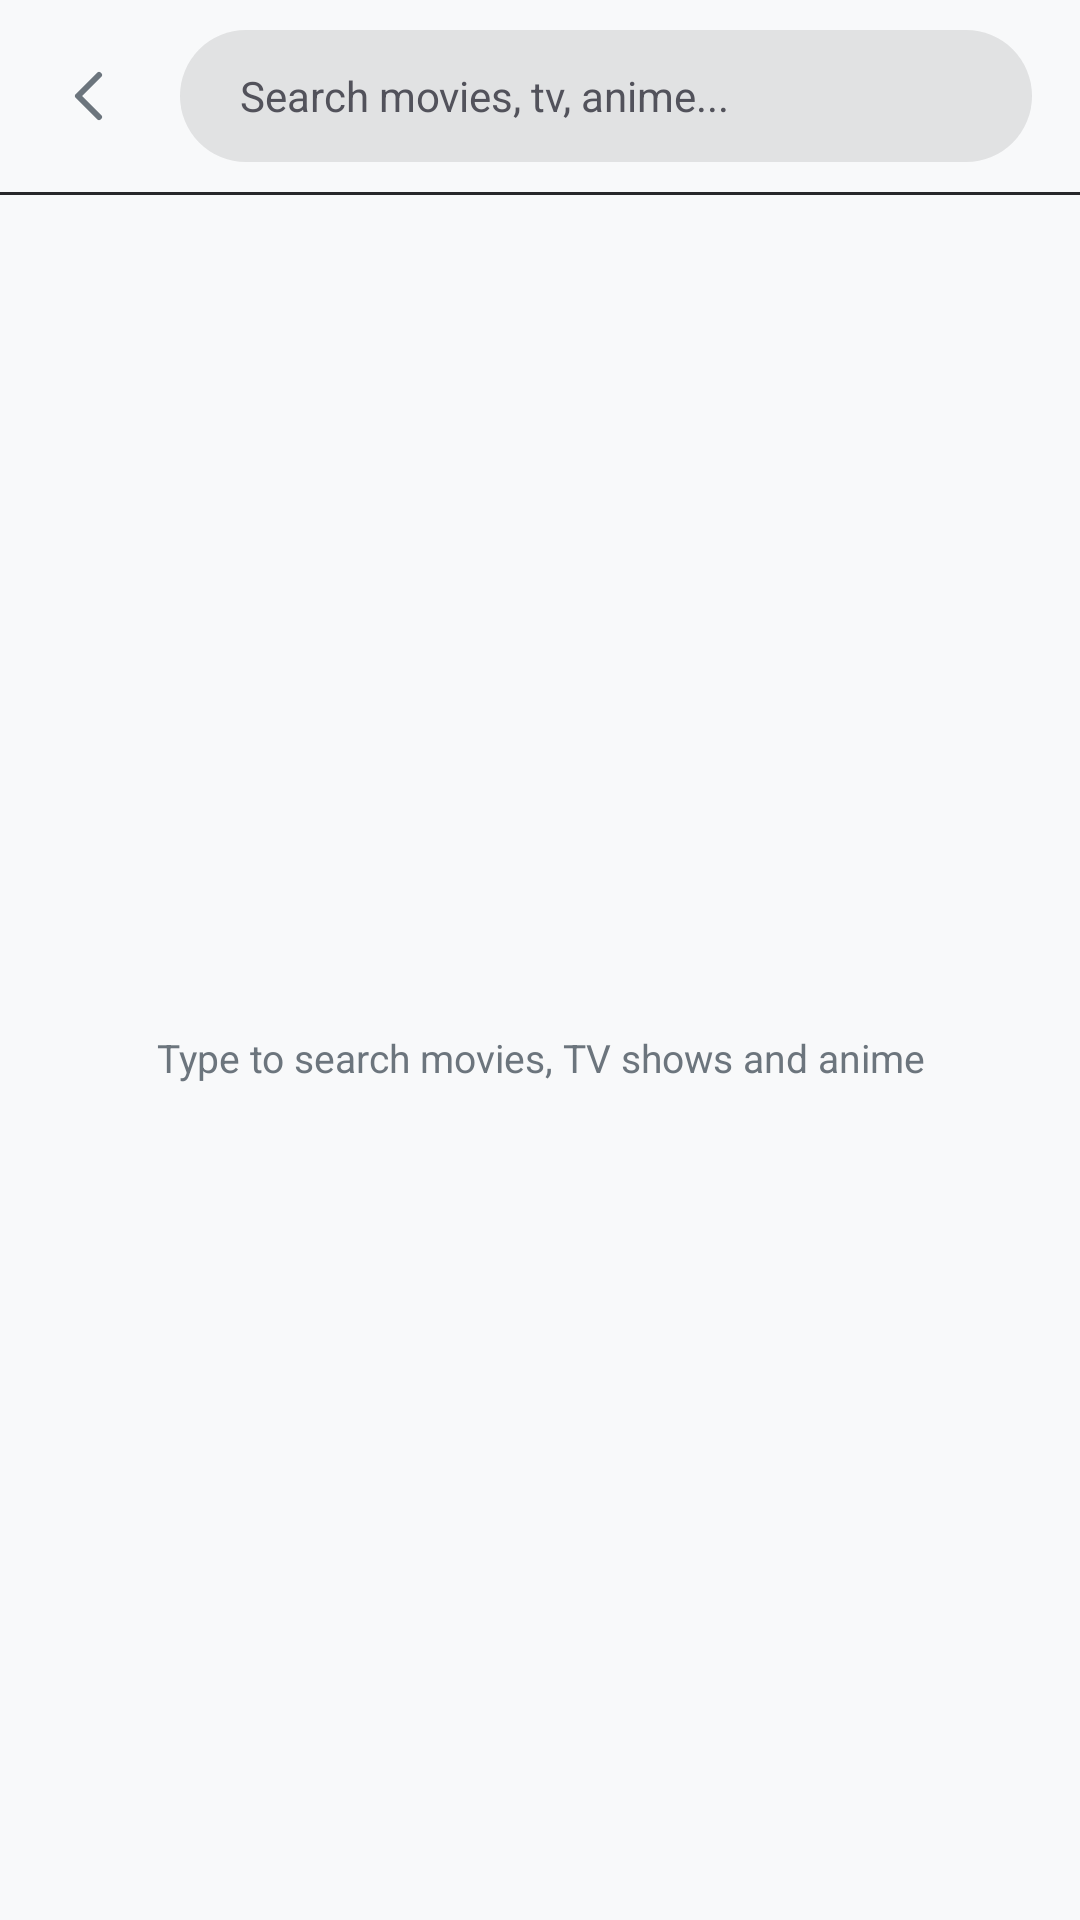

This screen was rendered from an Android layout file. Write that file and the resources it references.
<!-- AndroidManifest.xml: application theme Theme.Watchable -->
<!-- res/layout/activity_search.xml -->
<?xml version="1.0" encoding="utf-8"?>
<LinearLayout xmlns:android="http://schemas.android.com/apk/res/android" xmlns:app="http://schemas.android.com/apk/res-auto"
    android:layout_width="match_parent"
    android:layout_height="match_parent"
    android:orientation="vertical"
    android:background="@color/bg_deep">

    <LinearLayout
        android:layout_width="match_parent"
        android:layout_height="64dp"
        android:orientation="horizontal"
        android:gravity="center_vertical"
        android:paddingLeft="8dp"
        android:paddingRight="8dp"
        android:background="@color/bg_deep">

        <ImageButton
            android:id="@+id/search_back_btn"
            android:layout_width="44dp"
            android:layout_height="44dp"
            android:src="@drawable/ic_back"
            android:background="@null"
            android:foreground="@null"
            app:tint="@color/text_muted"
            android:contentDescription="Back"
            android:padding="10dp"/>

        <EditText
            android:id="@+id/search_input"
            android:layout_width="0dp"
            android:layout_height="44dp"
            android:layout_weight="1"
            android:layout_marginLeft="8dp"
            android:layout_marginRight="8dp"
            android:hint="Search movies, tv, anime..."
            android:textColorHint="#52525B"
            android:textColor="@color/text_primary"
            android:textSize="14sp"
            android:background="@drawable/bg_search_input"
            android:paddingLeft="20dp"
            android:paddingRight="20dp"
            android:inputType="text"
            android:imeOptions="actionSearch"
            android:singleLine="true"/>

        <ProgressBar
            android:id="@+id/search_spinner"
            android:layout_width="20dp"
            android:layout_height="20dp"
            android:layout_marginRight="8dp"
            android:indeterminateTint="#00FFFF"
            android:visibility="gone"/>

    </LinearLayout>

    <View
        android:layout_width="match_parent"
        android:layout_height="1dp"
        android:background="#27272A"/>

    <FrameLayout
        android:layout_width="match_parent"
        android:layout_height="0dp"
        android:layout_weight="1">

        <androidx.recyclerview.widget.RecyclerView
            android:id="@+id/search_recycler"
            android:layout_width="match_parent"
            android:layout_height="match_parent"
            android:padding="12dp"
            android:clipToPadding="false"
            android:overScrollMode="never"
            android:visibility="gone"/>

        <TextView
            android:id="@+id/search_empty"
            android:layout_width="wrap_content"
            android:layout_height="wrap_content"
            android:layout_gravity="center"
            android:text="Type to search movies, TV shows and anime"
            android:textColor="@color/text_muted"
            android:textSize="13sp"
            android:gravity="center"
            android:paddingLeft="40dp"
            android:paddingRight="40dp"/>

    </FrameLayout>

</LinearLayout>
<!-- resources referenced by this layout -->
<resources>
  <color name="bg_deep">#F8F9FA</color>
  <color name="text_muted">#6C757D</color>
  <color name="text_primary">#212529</color>
  <!-- drawable bg_search_input (drawable) -->
  <?xml version="1.0" encoding="utf-8"?>
  <shape xmlns:android="http://schemas.android.com/apk/res/android" android:shape="rectangle">
      <solid android:color="#1A181818"/>
      <corners android:radius="999dp"/>
  </shape>
  <!-- drawable ic_back (drawable) -->
  <?xml version="1.0" encoding="utf-8"?>
  <vector xmlns:android="http://schemas.android.com/apk/res/android"
      android:width="24dp" android:height="24dp"
      android:viewportWidth="24" android:viewportHeight="24">
      <path android:fillColor="@android:color/transparent"
          android:strokeColor="@color/text_primary" android:strokeWidth="2"
          android:strokeLineCap="round" android:strokeLineJoin="round"
          android:pathData="M15,19 L8,12 L15,5"/>
  </vector>
  <style name="Theme.Watchable" parent="Theme.MaterialComponents.DayNight.NoActionBar">
          <item name="colorPrimary">@color/brand_cyan</item>
          <item name="colorPrimaryVariant">@color/bg_surface</item>
          <item name="colorOnPrimary">@color/bg_deep</item>
          <item name="colorSecondary">@color/brand_cyan</item>
          <item name="colorOnSecondary">@color/bg_deep</item>
          <item name="android:windowBackground">@color/bg_deep</item>
          <item name="android:statusBarColor">@color/bg_deep</item>
          <item name="android:navigationBarColor">@color/bg_deep</item>
          <item name="android:textColorPrimary">@color/text_primary</item>
          <item name="android:textColorSecondary">@color/text_muted</item>
          <item name="android:fontFamily">sans-serif</item>
          <item name="bottomNavigationStyle">@style/Widget.Watchable.BottomNav</item>
      </style>
  <color name="brand_cyan">#008B8B</color>
  <color name="bg_surface">#FFFFFF</color>
  <style name="Widget.Watchable.BottomNav" parent="Widget.MaterialComponents.BottomNavigationView">
          <item name="android:background">@color/bg_deep</item>
          <item name="itemIconTint">@color/bottom_nav_selector</item>
          <item name="itemTextColor">@color/bottom_nav_selector</item>
          <item name="elevation">0dp</item>
      </style>
</resources>
